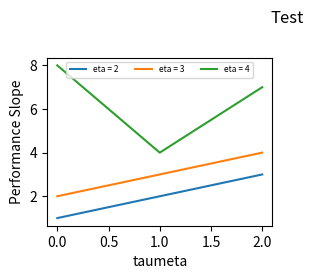

This figure's Python source: (Note: this script raises an exception after producing the figure.)
import matplotlib.pyplot as plt
import numpy as np



class ComplexPlot():
    cols = 2
    current = 1
    im = None

    def new_plot(self, heading, rows):
        plt.figure()
        plt.suptitle(heading)
        self.rows=rows+1


    def add_to_plot_separate_colorbar(self, data_naive, data_bayes, x_labels, y_labels, y_label):
        plt.subplot(self.rows,self.cols,self.current)
        plt.pcolor(data_naive, cmap="Reds")
        plt.xticks(np.arange(len(x_labels)), (str(x_label) for x_label in x_labels))
        plt.yticks(np.arange(len(y_labels)), (str(y_label) for y_label in y_labels))
        plt.xlabel("taumeta")
        plt.ylabel(y_label)
        plt.colorbar()
        plt.tight_layout(2)
        self.current = self.current+1

        plt.subplot(self.rows,self.cols,self.current)
        plt.pcolor(data_bayes, cmap="Reds")
        plt.xticks(np.arange(len(x_labels)), (str(x_label) for x_label in x_labels))
        plt.yticks(np.arange(len(y_labels)), (str(y_label) for y_label in y_labels))
        plt.xlabel("taumeta")
        plt.ylabel(y_label)
        plt.colorbar()
        plt.tight_layout(2)
        self.current = self.current + 1

    def add_to_plot_same_colorbar (self, data_naive, data_bayes, x_labels, y_labels, y_label, minimum, maximum):
        plt.subplot(self.rows, self.cols, self.current)
        self.im = plt.pcolor(data_naive, vmin=minimum, vmax=maximum, cmap="Reds")
        plt.xticks(np.arange(len(x_labels)), (str(x_label) for x_label in x_labels))
        plt.yticks(np.arange(len(x_labels)), (str(y_label) for y_label in y_labels))
        plt.xlabel("taumeta")
        plt.ylabel(y_label)
        plt.tight_layout(2)
        self.current = self.current+1

        plt.subplot(self.rows, self.cols, self.current)
        self.im = plt.pcolor(data_bayes, vmin=minimum, vmax=maximum, cmap="Reds")
        plt.xticks(np.arange(len(x_labels)), (str(x_label) for x_label in x_labels))
        plt.yticks(np.arange(len(y_labels)), (str(y_label) for y_label in y_labels))
        plt.xlabel("taumeta")
        plt.ylabel(y_label)
        plt.tight_layout(2)
        self.current = self.current + 1

    def save_plot_same_colorbar(self, heading):
        ax = plt.subplot(self.rows, self.cols, self.rows*self.cols)
        cbar = plt.colorbar(self.im, ax=ax, orientation="horizontal")
        labels = cbar.ax.get_xticklabels()
        cbar.ax.tick_params(labelsize=6)
        cbar.ax.set_xticklabels(labels=labels, rotation=45)
        plt.delaxes(ax)

        plt.savefig(heading + ".png")


    def save_plot_separate_colorbars(self, heading):
        plt.savefig(heading + ".png")

class LinePlot():

    cols = 2
    current = 1

    def new_plot(self, heading, rows):
        plt.figure()
        plt.suptitle(heading)
        self.rows=rows

    def add_to_plot(self, data_naive, data_bayes, x_labels, y_label, evaluated_param_name):
        plt.subplot(self.rows, self.cols, self.current)
        plt.xlabel('taumeta')
        plt.ylabel(y_label)

        for bayes_array_piece in data_naive:
            x_axis = range(0, len(bayes_array_piece))
            plt.plot(x_axis, bayes_array_piece)

        plt.legend([evaluated_param_name + " = " + str(x) for x in x_labels], loc='upper center', ncol=3,
                   fancybox=True, fontsize=6)
        plt.tight_layout(2)
        self.current = self.current + 1


        plt.subplot(self.rows, self.cols, self.current)
        plt.xlabel('taumeta')
        plt.ylabel(y_label)

        for bayes_array_piece in data_bayes:
            x_axis = range(0, len(bayes_array_piece))
            plt.plot(x_axis, bayes_array_piece)

        plt.legend([evaluated_param_name + " = " + str(x) for x in x_labels], loc='upper center', ncol=3,
          fancybox=True, fontsize=6)
        plt.tight_layout(2)
        self.current = self.current + 1

    def save_plot(self, heading):
        plt.savefig(heading + ".png")



def plot_result_heatmap(data_naive, data_bayes, x_labels, y_labels, y_axis_name, type, heading):
    plt.figure()
    plt.subplot(1, 2, 1)
    plt.pcolor(data_naive, cmap="Reds")
    plt.title(heading)
    plt.xticks(np.arange(3), (str(x_label) for x_label in x_labels))
    plt.yticks(np.arange(3), (str(y_label) for y_label in y_labels))
    plt.xlabel("taumeta")
    plt.ylabel(y_axis_name)
    plt.title("Naive " + type)
    plt.colorbar()
    plt.tight_layout(2)

    plt.subplot(1, 2, 2)
    plt.pcolor(data_bayes, cmap="Reds")
    plt.title("Bayes " + type)
    plt.xticks(np.arange(3), (str(x_label) for x_label in x_labels))
    plt.yticks(np.arange(3), (str(y_label) for y_label in y_labels))
    plt.xlabel("taumeta")
    plt.ylabel(y_axis_name)
    plt.colorbar()
    plt.tight_layout(2)

    plt.savefig(heading + ".png")

def plot_result(y_axis1_list, y_axis2_list, type, heading):
    """Plotting function for diagram with two y axes

    Parameters
        ----------
        y_axis1_list : list of elements for first y axis
        y_axis2_list : list of elements for second y axis
        type : string which characterizes the type subplotsof calculation (for instance "naive" or "bayes").
        heading : The custom heading for the plot title

        The two latter ones are just for plotting and saving the resulting plot. The filename will be type+ _ +heading
        """
    t_time = range(0, len(y_axis1_list))

    fig, ax1 = plt.subplots()
    ax1.plot(t_time, y_axis1_list, 'b-')
    ax1.set_xlabel('time t')
    ax1.set_ylabel('performance time')
    for tl in ax1.get_yticklabels():
        tl.set_color('b')
    ax2 = ax1.twinx()

    t_time = range(0, len(y_axis2_list))
    ax2.plot(t_time, y_axis2_list, 'r.')
    ax2.set_ylabel('error')
    for tl in ax2.get_yticklabels():
        tl.set_color('r')
    plt.title(heading)
    plt.savefig(type + '_' + heading + '.png')

line = LinePlot()
line.new_plot("Test", 2)
data = [[1,2,3],[2,3,4],[8,4,7]]
x_labels = [2,3,4]
line.add_to_plot(data_naive=data, data_bayes=data, y_label="Performance Slope", x_labels=x_labels,evaluated_param_name="eta")
line.add_to_plot(data_naive=data, data_bayes=data, y_label="Performance Slope", x_labels=x_labels, evaluated_param_name="eta")
line.save_plot("Lineplot")